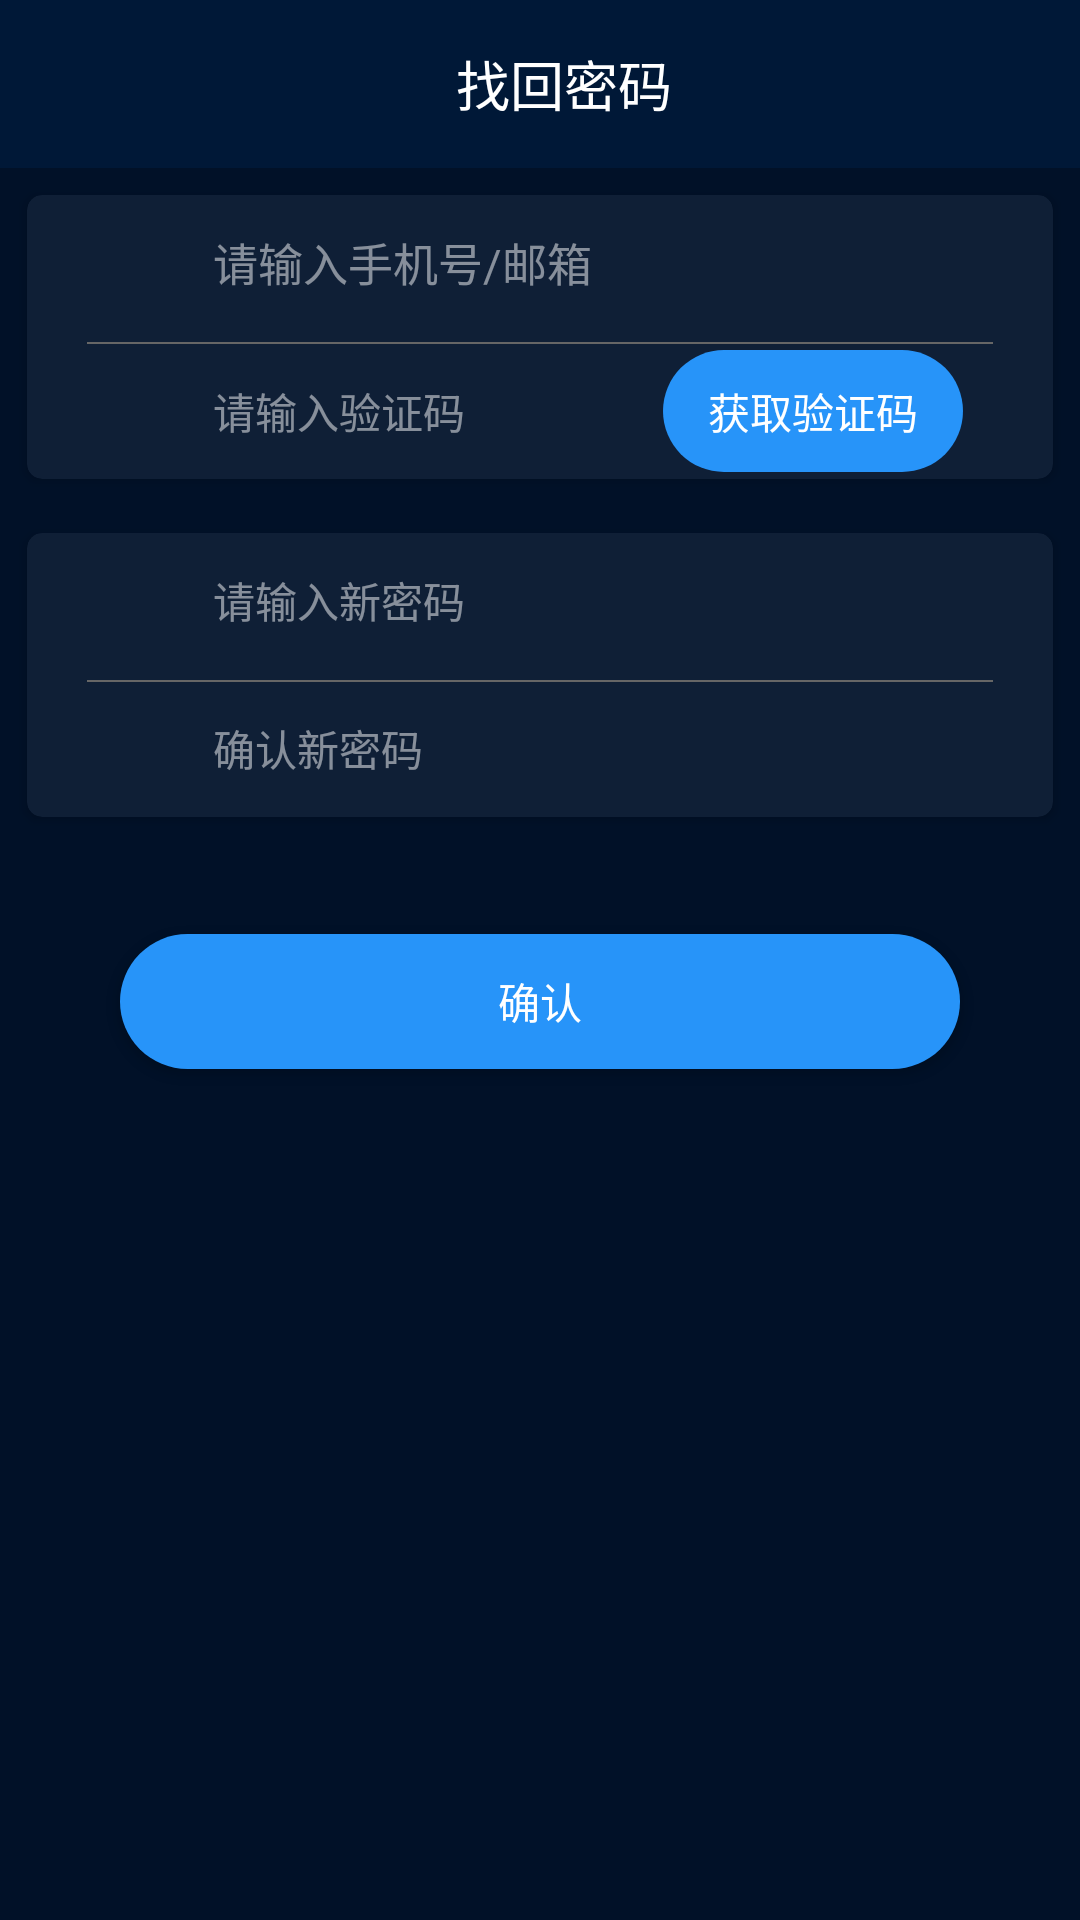

Write the Android layout XML for this screen, with the resource values it uses.
<!-- AndroidManifest.xml: application theme AppTheme -->
<!-- res/layout/activity_find_password.xml -->
<?xml version="1.0" encoding="utf-8"?>
<LinearLayout
    xmlns:android="http://schemas.android.com/apk/res/android"
    xmlns:app="http://schemas.android.com/apk/res-auto"
    xmlns:tools="http://schemas.android.com/tools"
    android:layout_width="match_parent"
    android:orientation="vertical"
    android:layout_height="match_parent"
    android:background="@color/color_register_bg_011128"
    android:theme="@style/AppTheme.AppBarOverlay"
    tools:context=".login_register.FindPasswordActivity">

    <android.support.v7.widget.Toolbar
        android:background="@color/color_register_toolbar_001837"
        android:layout_width="match_parent"
        android:layout_height="wrap_content"
        >
        <RelativeLayout
            android:layout_width="match_parent"
            android:layout_height="match_parent"
            >
            <ImageView
                android:id="@+id/findpass_back"
                android:layout_width="@dimen/dp_12"
                android:layout_height="@dimen/dp_12"
                android:layout_alignParentStart="true"
                android:layout_centerVertical="true"
                android:layout_marginStart="0dp"
                android:src="@mipmap/btn_back_dark_normal" />
            <TextView
                android:layout_width="wrap_content"
                android:layout_height="wrap_content"
                android:layout_centerInParent="true"
                android:text="@string/findpass_toolbar_title"
                android:textColor="@color/ffffff"
                android:textSize="@dimen/sp_18"
                android:textStyle="normal"
                />
        </RelativeLayout>
    </android.support.v7.widget.Toolbar>

    <android.support.v7.widget.CardView
        android:layout_margin="@dimen/dp_9"
        android:layout_width="match_parent"
        android:layout_height="wrap_content"
        app:cardCornerRadius="@dimen/sp_5"
        app:cardBackgroundColor="@color/cardview_bg_findpass_0F1F36"
        >
        <LinearLayout
            android:layout_width="match_parent"
            android:layout_height="wrap_content"
            android:orientation="vertical"
            >

        <LinearLayout
            android:id="@+id/findpass_ll_ed_phone_emil"
            android:gravity="center_vertical"
            android:orientation="horizontal"
            android:layout_width="match_parent"
            android:layout_height="@dimen/dp_45"
            android:layout_marginRight="@dimen/dp_20"
            android:layout_marginLeft="@dimen/dp_20"
            >
            <ImageView
                android:layout_width="@dimen/dp_18"
                android:layout_height="@dimen/dp_18"
                android:src="@mipmap/ic_launcher"
                android:layout_marginLeft="@dimen/dp_12"
                android:layout_marginRight="@dimen/dp_12"
                />
            <EditText
                android:id="@+id/findpass_ed_phone_emil"
                android:layout_width="@dimen/dp_190"
                android:layout_height="45dp"
                android:lines="1"
                android:textColor="@color/ffffff"
                android:hint="@string/register_phone_emil"
                android:background="@color/c_00000000"
                android:textCursorDrawable="@drawable/textcursor"
                android:layout_gravity="center_horizontal"
                android:textSize="@dimen/sp_15"
                />
        </LinearLayout>
        <View
            android:layout_width="match_parent"
            android:layout_height="@dimen/dp_0_5"
            android:layout_marginLeft="@dimen/dp_20"
            android:layout_marginRight="@dimen/dp_20"
            android:layout_marginTop="@dimen/dp_4"
            android:background="@color/btn_666666"
            />

        <RelativeLayout
            android:id="@+id/findpass_ll_ed_code"
            android:layout_width="match_parent"
            android:layout_height="@dimen/dp_45"
            android:layout_marginLeft="@dimen/dp_20"
            android:layout_marginRight="@dimen/dp_20"
            android:gravity="center_vertical"
            android:orientation="horizontal">

        <ImageView
            android:id="@+id/findpass_getcode_iv"
            android:layout_centerVertical="true"
            android:layout_width="@dimen/dp_18"
            android:layout_height="@dimen/dp_18"
            android:src="@mipmap/ic_launcher"
            android:layout_marginLeft="@dimen/dp_12"
            android:layout_marginRight="@dimen/dp_12"
            />
        <EditText
            android:id="@+id/findpass_ed_code"
            android:layout_width="wrap_content"
            android:layout_height="45dp"
            android:lines="1"
            android:hint="@string/register_code"
            android:inputType="phone|number"
            android:background="@color/c_00000000"
            android:textCursorDrawable="@drawable/textcursor"
            android:layout_gravity="center_horizontal"
            android:textColor="@color/color_999999"
            android:textSize="@dimen/sp_14"
            android:textStyle="normal"
            android:layout_toRightOf="@id/findpass_getcode_iv"
            />

            <TextView
                android:id="@+id/findpass_btn_getcode"
                android:layout_width="wrap_content"
                android:layout_height="wrap_content"
                android:background="@drawable/shape"
                android:text="@string/register_getcode"
                android:textColor="@color/ffffff"
                android:paddingStart="@dimen/dp_15"
                android:layout_centerVertical="true"
                android:paddingRight="@dimen/dp_15"
                android:layout_alignParentRight="true"
                android:layout_marginRight="@dimen/dp_10"
                android:paddingBottom="@dimen/dp_10"
                android:paddingTop="@dimen/dp_10"
                android:layout_centerInParent="true"
                />
        </RelativeLayout>

            
                
                
                
                
                
                
                
        </LinearLayout>
    </android.support.v7.widget.CardView>

    


    <android.support.v7.widget.CardView
        android:layout_margin="@dimen/dp_9"
        android:layout_width="match_parent"
        android:layout_height="wrap_content"
        app:cardCornerRadius="@dimen/sp_5"
        app:cardBackgroundColor="@color/cardview_bg_findpass_0F1F36"
        >
        <LinearLayout
            android:layout_width="match_parent"
            android:layout_height="wrap_content"
            android:orientation="vertical"
            >
            <LinearLayout
                android:id="@+id/findpass_ll_ed_new_pass"
                android:gravity="center_vertical"
                android:orientation="horizontal"
                android:layout_width="match_parent"
                android:layout_height="@dimen/dp_45"
                android:layout_marginRight="@dimen/dp_20"
                android:layout_marginLeft="@dimen/dp_20"
                >
                <ImageView
                    android:layout_width="@dimen/dp_18"
                    android:layout_height="@dimen/dp_18"
                    android:src="@mipmap/ic_launcher"
                    android:layout_marginLeft="@dimen/dp_12"
                    android:layout_marginRight="@dimen/dp_12"
                    />
                <EditText
                    android:id="@+id/findpass_ed_new_pass"
                    android:layout_width="@dimen/dp_190"
                    android:layout_height="45dp"
                    android:lines="1"
                    android:hint="@string/findpass_ed_new_pass"
                    android:inputType="textPassword"
                    android:background="@color/c_00000000"
                    android:textCursorDrawable="@drawable/textcursor"
                    android:layout_gravity="center_horizontal"
                    android:textColor="@color/color_999999"
                    android:textSize="@dimen/sp_14"
                    android:textStyle="normal"
                    />
            </LinearLayout>
            <View
                android:layout_width="match_parent"
                android:layout_height="@dimen/dp_0_5"
                android:layout_marginLeft="@dimen/dp_20"
                android:layout_marginRight="@dimen/dp_20"
                android:layout_marginTop="@dimen/dp_4"
                android:background="@color/btn_666666"
                />

        
        <LinearLayout
            android:id="@+id/findpass_ll_queren_new_pass"
            android:gravity="center_vertical"
            android:orientation="horizontal"
            android:layout_width="match_parent"
            android:layout_height="@dimen/dp_45"
            android:layout_marginRight="@dimen/dp_20"
            android:layout_marginLeft="@dimen/dp_20"
            >
            <ImageView
                android:layout_width="@dimen/dp_18"
                android:layout_height="@dimen/dp_18"
                android:src="@mipmap/ic_launcher"
                android:layout_marginLeft="@dimen/dp_12"
                android:layout_marginRight="@dimen/dp_12"
                />
            <EditText
                android:id="@+id/findpass_queren_ed_new_pass"
                android:layout_width="@dimen/dp_190"
                android:layout_height="45dp"
                android:lines="1"
                android:hint="@string/findpass_ok_new_pass"
                android:inputType="textPassword"
                android:background="@color/c_00000000"
                android:textCursorDrawable="@drawable/textcursor"
                android:paddingBottom="@dimen/dp_3"
                android:paddingTop="@dimen/dp_2"
                android:layout_gravity="center_horizontal"
                android:textColor="@color/color_999999"
                android:textSize="@dimen/sp_14"
                android:textStyle="normal"
                />
        </LinearLayout>
        
            
            
            
            
            
            
        </LinearLayout>
    </android.support.v7.widget.CardView>
    <Button
        android:layout_width="match_parent"
        android:layout_height="@dimen/dp_45"
        android:id="@+id/findpass_queren_btn"
        android:text="确认"
        android:textColor="@color/ffffff"
        android:background="@drawable/shape"
        android:layout_marginRight="@dimen/dp_40"
        android:layout_marginTop="@dimen/dp_30"
        android:layout_marginLeft="@dimen/dp_40"
        />
</LinearLayout>
<!-- resources referenced by this layout -->
<resources>
  <color name="btn_666666">#666666</color>
  <color name="c_00000000">#00000000</color>
  <color name="cardview_bg_findpass_0F1F36">#0F1F36</color>
  <color name="color_999999">#999999</color>
  <color name="color_register_bg_011128">#011128</color>
  <color name="color_register_toolbar_001837">#001837</color>
  <color name="ffffff">#FFFFFF</color>
  <dimen name="dp_0_5">0.5dp</dimen>
  <dimen name="dp_10">10dp</dimen>
  <dimen name="dp_12">12dp</dimen>
  <dimen name="dp_15">15dp</dimen>
  <dimen name="dp_18">18dp</dimen>
  <dimen name="dp_190">190dp</dimen>
  <dimen name="dp_2">2dp</dimen>
  <dimen name="dp_20">20dp</dimen>
  <dimen name="dp_3">3dp</dimen>
  <dimen name="dp_30">30dp</dimen>
  <dimen name="dp_4">4dp</dimen>
  <dimen name="dp_40">40dp</dimen>
  <dimen name="dp_45">45dp</dimen>
  <dimen name="dp_9">9dp</dimen>
  <dimen name="sp_14">14sp</dimen>
  <dimen name="sp_15">15sp</dimen>
  <dimen name="sp_18">18sp</dimen>
  <dimen name="sp_5">5sp</dimen>
  <!-- drawable shape (drawable) -->
  <?xml version="1.0" encoding="utf-8"?>
  <shape android:shape="rectangle" xmlns:android="http://schemas.android.com/apk/res/android">
      <corners android:radius="@dimen/sp_25"></corners>
      <solid android:color="@color/register_btn_bg_2794F9"></solid>
  </shape>
  <!-- drawable textcursor (drawable) -->
  <?xml version="1.0" encoding="utf-8"?>
  <shape android:shape="rectangle" xmlns:android="http://schemas.android.com/apk/res/android">
    <size android:width="@dimen/dp_2"></size>
      <solid android:color="@color/btn_666666">
      </solid>
  </shape>
  <string name="findpass_ed_new_pass">请输入新密码</string>
  <string name="findpass_ok_new_pass">确认新密码</string>
  <string name="findpass_toolbar_title">找回密码</string>
  <string name="register_code">请输入验证码</string>
  <string name="register_getcode">获取验证码</string>
  <string name="register_phone_emil">请输入手机号/邮箱</string>
  <style name="AppTheme.AppBarOverlay" parent="ThemeOverlay.AppCompat.Dark.ActionBar">
          <item name="elevation">0dp</item>
          </style>
  <style name="AppTheme" parent="Theme.AppCompat.Light.NoActionBar">
          
          <item name="colorPrimary">@color/colorPrimary</item>
          <item name="colorPrimaryDark">@color/colorPrimaryDark</item>
          <item name="colorAccent">@color/colorAccent</item>
      </style>
  <dimen name="sp_25">25sp</dimen>
  <color name="register_btn_bg_2794F9">#2794F9</color>
  <color name="colorPrimary">#008577</color>
  <color name="colorPrimaryDark">#00574B</color>
  <color name="colorAccent">#D81B60</color>
</resources>
